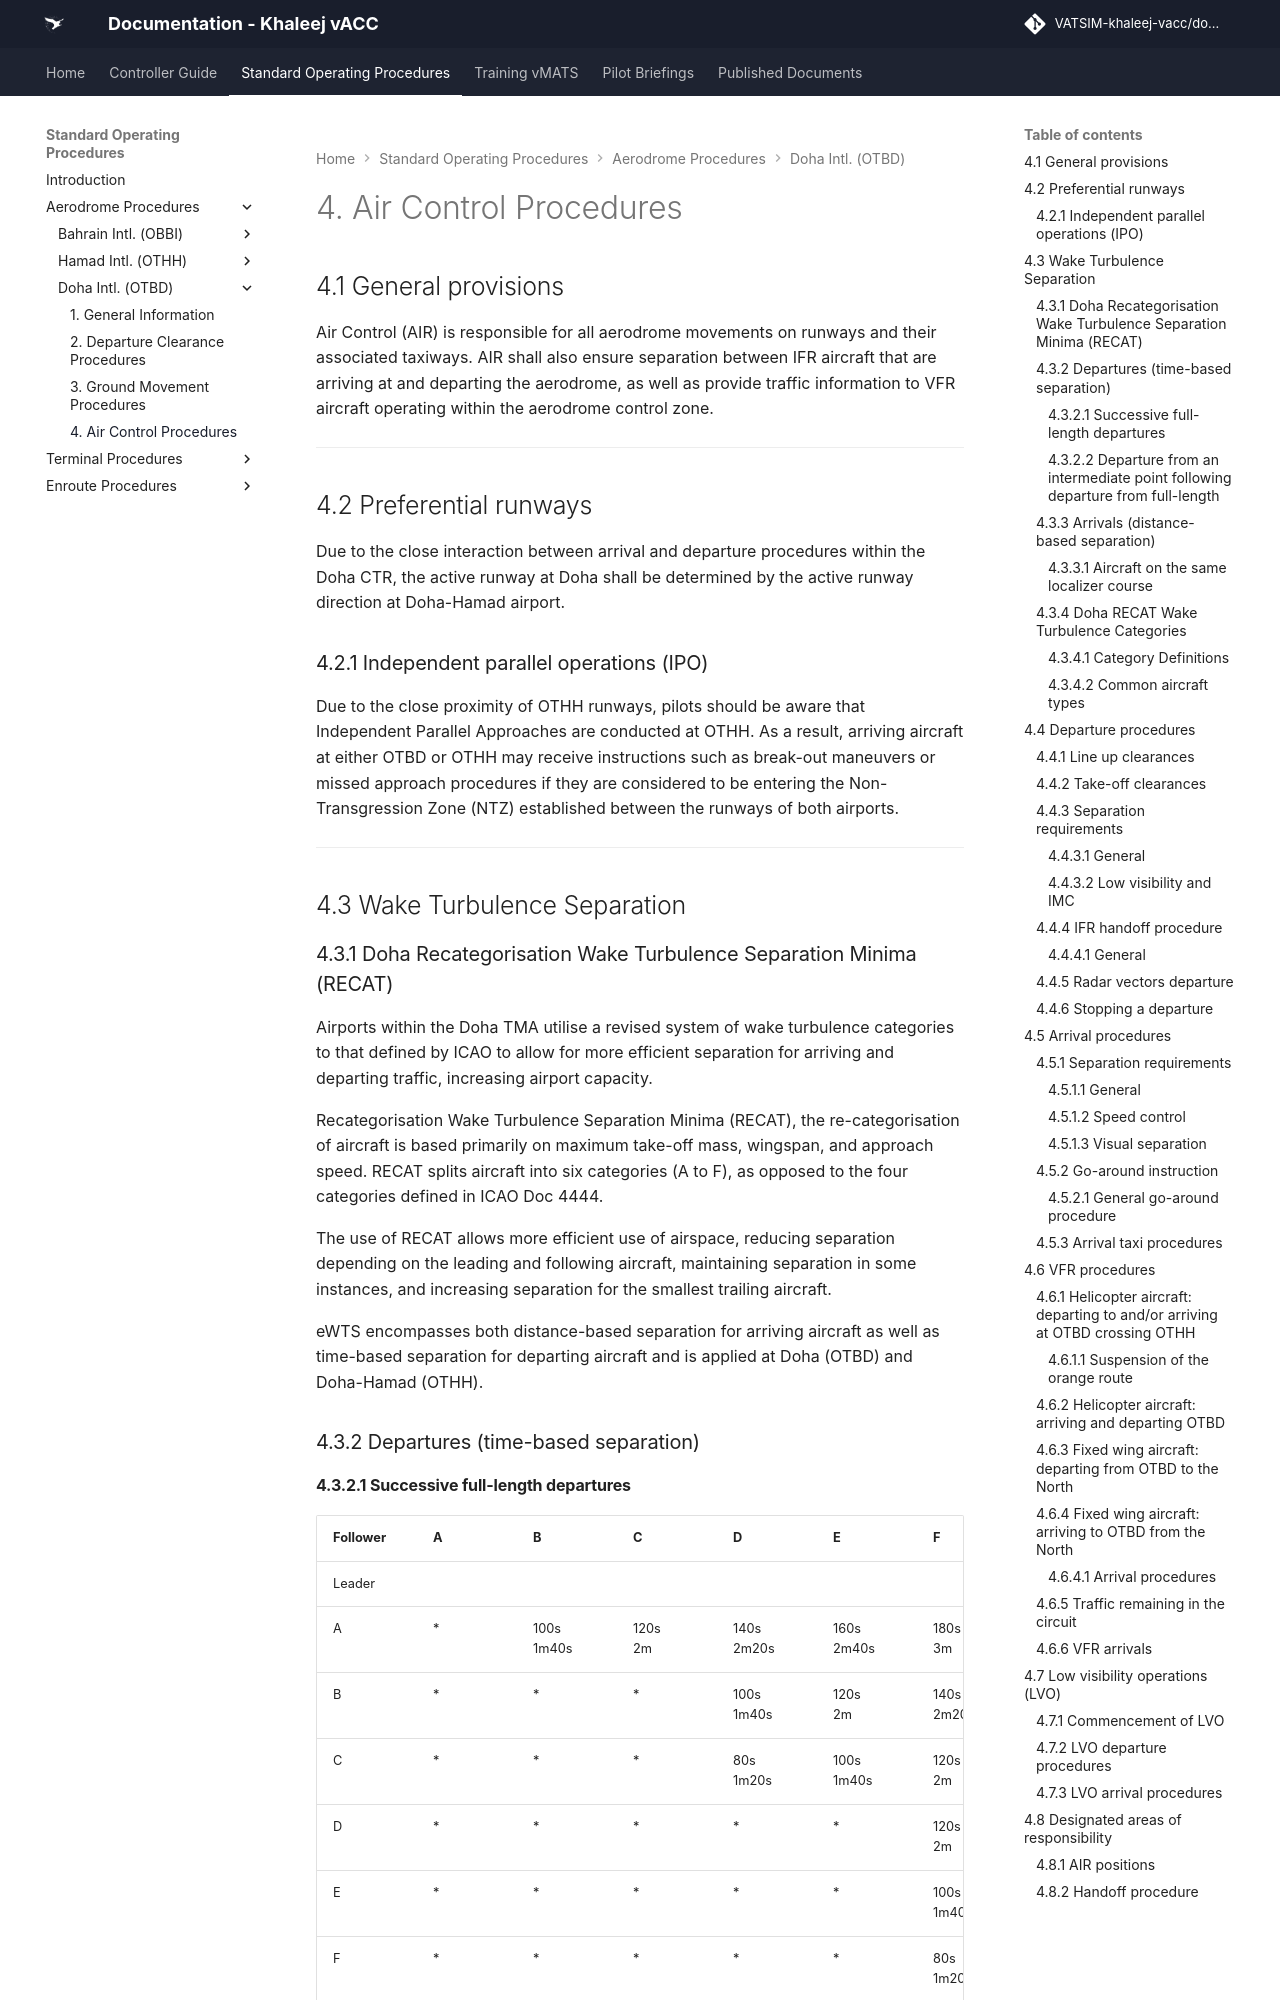

repository: khaleej-vacc/documentation-site · page: Standard-Operating-Procedures/Aerodrome Procedures/Doha-Intl.-(OTBD)/air-control/index.html · generator: mkdocs

# 4. Air Control Procedures
## 4.1 General provisions
Air Control (AIR) is responsible for all aerodrome movements on runways and their associated taxiways. AIR shall also ensure separation between IFR aircraft that are arriving at and departing the aerodrome, as well as provide traffic information to VFR aircraft operating within the aerodrome control zone.

---

## 4.2 Preferential runways
Due to the close interaction between arrival and departure procedures within the Doha CTR, the active runway at Doha shall be determined by the active runway direction at Doha-Hamad airport.

### 4.2.1 Independent parallel operations (IPO)
Due to the close proximity of OTHH runways, pilots should be aware that Independent Parallel Approaches are conducted at OTHH. As a result, arriving aircraft at either OTBD or OTHH may receive instructions such as break-out maneuvers or missed approach procedures if they are considered to be entering the Non-Transgression Zone (NTZ) established between the runways of both airports.

---

## 4.3 Wake Turbulence Separation
### 4.3.1 Doha Recategorisation Wake Turbulence Separation Minima (RECAT)
Airports within the Doha TMA utilise a revised system of wake turbulence categories to that defined by ICAO to allow for more efficient separation for arriving and departing traffic, increasing airport capacity.

Recategorisation Wake Turbulence Separation Minima (RECAT), the re-categorisation of aircraft is based primarily on maximum take-off mass, wingspan, and approach speed. RECAT splits aircraft into six categories (A to F), as opposed to the four categories defined in ICAO Doc 4444.

The use of RECAT allows more efficient use of airspace, reducing separation depending on the leading and following aircraft, maintaining separation in some instances, and increasing separation for the smallest trailing aircraft.

eWTS encompasses both distance-based separation for arriving aircraft as well as time-based separation for departing aircraft and is applied at Doha (OTBD) and Doha-Hamad (OTHH).

### 4.3.2 Departures (time-based separation)
